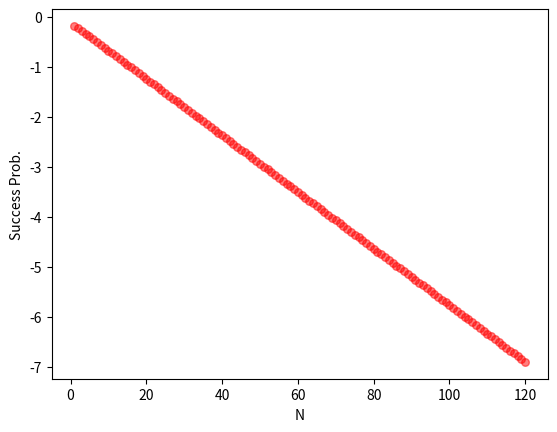

Generate this figure with matplotlib:
import numpy as np
import matplotlib.pyplot as plt
import math
import random
import warnings

zero = np.matrix([[1], [0]])
one = np.matrix([[0], [1]])
plus = np.matrix([[1/math.sqrt(2)], [1/math.sqrt(2)]])
minus = np.matrix([[1/math.sqrt(2)], [-1/math.sqrt(2)]])
plusY = np.matrix([[1/math.sqrt(2)], [1j/math.sqrt(2)]])
minusY = np.matrix([[1/math.sqrt(2)], [-1j/math.sqrt(2)]])

##helper functions
##==================
def outerP(ket):
    factor1 = ket
    factor2 = ket.getH()
    return factor1*factor2

def zeroMatrixArray(r, c):
    matList = []
    for i in range(r):
        matList.append([])
        for j in range(c):
            matList[i].append(0)
    return matList

def identityMatrix(N):
    returnMatrixArray = zeroMatrixArray(N, N)
    for i in range(N):
        returnMatrixArray[i][i] = 1
    returnMatrix = np.matrix(returnMatrixArray)
    return returnMatrix        

def t2P(matrix1, matrix2):
    rows1 = matrix1.shape[0]
    cols1 = matrix1.shape[1]
    rows2 = matrix2.shape[0]
    cols2 = matrix2.shape[1]

    cols = cols1*cols2
    rows = rows1*rows2

    returnMatrixArray = zeroMatrixArray(rows, cols)
    
    for i in range(rows1):
        for j in range(cols1):
            for k in range(rows2):
                for l in range(cols2):
                    r = i*rows2+k
                    c = j*cols2+l
                    returnMatrixArray[r][c]=matrix1[i, j]*matrix2[k, l]

    returnMatrix = np.matrix(returnMatrixArray)
    return returnMatrix                

def tensorP(*args):
    if len(args)>2:
        product = t2P(args[0], args[1])
        i=1
        while(i<len(args)-1):
            product = t2P(product, args[i+1])
            i+=1
        return product
    elif len(args)>1: 
        product = t2P(args[0], args[1])
        return product
    else:
        return args[0]

def trace(matrix):
    Sum = 0
    for i in range(matrix.shape[0]):
        Sum+=matrix[i,i]
    return Sum

def norm(ket):
    dimension = ket.shape[0]
    norm2 = 0
    for i in range(dimension):
        norm2+=abs(ket[i,0])**2
    return math.sqrt(norm2)

def excise(matrix, r1, r2, c1, c2):
    returnMatrixArray = zeroMatrixArray(r2-r1+1, c2-c1+1)
    for i in range(r2-r1+1):
        for j in range(c2-c1+1):
            returnMatrixArray[i][j] = matrix[r1+i, c1+j]
    returnMatrix = np.matrix(returnMatrixArray)
    return returnMatrix

def partialTrace(tensor, dimension): #particular to this case
    tRows = tensor.shape[0]
    tCols = tensor.shape[1]
    returnMatrixArray = []
    for i in range(dimension):
        returnMatrixArray.append([])
        for j in range(dimension):
            returnMatrixArray[i].append(trace(excise(tensor, int(i*tRows/dimension), int((i+1)*tRows/dimension-1), int(j*tCols/dimension), int((j+1)*tCols/dimension-1))))
    returnMatrix = np.matrix(returnMatrixArray)
    return returnMatrix

def projection(ket, basis):
    dimension = ket.shape[0]
    returnKet = np.matrix(zeroMatrixArray(dimension, 1))
    for i in range(len(basis)):
        returnKet = returnKet + outerP(basis[i])*ket
    return returnKet

def ketEqual(ket1, ket2):
    result = True
    for i in range(ket1.shape[0]):
        if ket1[i,0] != ket2[i,0]:
            result = False
    return result

def ketApproxEqual(ket1, ket2, epsilon):
    result = True
    for i in range(ket1.shape[0]):
        if abs(ket1[i, 0] - ket2[i, 0])>epsilon:
##            print("two vectors are not equal")
##            print("difference: " + str(ket1[i, 0] - ket2[i, 0]))
##            print("limit: " + str(epsilon))
##            print("ket difference exceeds limit: " + str((ket1[i, 0] - ket2[i, 0])>=ket1[i, 0]*epsilon))
            result = False
            
    return result

def tensorPower(matrix, power):
    returnMatrix = tensorP(matrix, matrix)
    if (power==1):
        return matrix
    elif (power==2):
        return returnMatrix
    else:
        for i in range(2, power):
            returnMatrix = tensorP(returnMatrix, matrix)
        return returnMatrix

def SWAPE(pos1, pos2):
    tensorPTemplate = [identityMatrix(2), identityMatrix(2), identityMatrix(2), identityMatrix(2), identityMatrix(2), identityMatrix(2)]
    tensorPTemplate[pos1] = zero*zero.getH()#inputBasisVectors[0]*inputBasisVectors[0].getH()
    tensorPTemplate[pos2] = zero*zero.getH()#inputBasisVectors[0]*inputBasisVectors[0].getH()
    returnSWAP = tensorP(tensorPTemplate[0], tensorPTemplate[1], tensorPTemplate[2], tensorPTemplate[3], tensorPTemplate[4], tensorPTemplate[5])
    
    tensorPTemplate[pos1] = zero*one.getH()#inputBasisVectors[0]*inputBasisVectors[1].getH()
    tensorPTemplate[pos2] = one*zero.getH()#inputBasisVectors[1]*inputBasisVectors[0].getH()
    returnSWAP += tensorP(tensorPTemplate[0], tensorPTemplate[1], tensorPTemplate[2], tensorPTemplate[3], tensorPTemplate[4], tensorPTemplate[5])

    tensorPTemplate[pos1] = one*zero.getH()#inputBasisVectors[1]*inputBasisVectors[0].getH()
    tensorPTemplate[pos2] = zero*one.getH()#inputBasisVectors[0]*inputBasisVectors[1].getH()
    returnSWAP += tensorP(tensorPTemplate[0], tensorPTemplate[1], tensorPTemplate[2], tensorPTemplate[3], tensorPTemplate[4], tensorPTemplate[5])

    tensorPTemplate[pos1] = one*one.getH()#inputBasisVectors[1]*inputBasisVectors[1].getH()
    tensorPTemplate[pos2] = one*one.getH()#inputBasisVectors[1]*inputBasisVectors[1].getH()
    returnSWAP += tensorP(tensorPTemplate[0], tensorPTemplate[1], tensorPTemplate[2], tensorPTemplate[3], tensorPTemplate[4], tensorPTemplate[5])
    
    return returnSWAP    

M = 8 #dimension of vector space
usedM = 6 #of dimensions actually used

basisVectors = []
for i in range(M):
    basisVectors.append(excise(identityMatrix(M), 0, M-1, i, i))
 
inputBasisVectors = []
for i in range(usedM):
    inputBasisVectors.append(excise(identityMatrix(M), 0, M-1, i, i))
                        
zeroIn = tensorP(zero, zero, zero)
oneIn = tensorP(one, zero, zero)
plusIn = tensorP(plus, zero, zero)
minusIn = tensorP(minus, zero, zero)
plusYIn = tensorP(plusY, zero, zero)
minusYIn = tensorP(minusY, zero, zero)

inputStates = [zeroIn, oneIn, plusIn, 
               minusIn, plusYIn, minusYIn]

#construct controlled unitary for each input state.

unitaries = []

for k in range(usedM):
    cmBasis = []
    bmBasis = []
    usedStates = []
    
    #b1
    bmBasis.append(inputStates[k])
    usedStates.append(k)

    #c1
    cmBasis.append(inputBasisVectors[k])

    #procedure below outlined in paper "localized closed timelike curves can perfectly distinguish quantum states"
    for l in range(usedM-1):
        
        
        #pick one of the input states that has not already been used in the G-S procedure
        index = random.randint(0, len(inputStates)-1)
        while (index in usedStates):
            index = random.randint(0, len(inputStates)-1)
        
        #construct projector onto subspace formed by vectors that are already orthonormalized
        outerPSum = np.matrix(zeroMatrixArray(M, M))
        for n in range(len(bmBasis)):
            outerPSum = outerPSum + outerP(bmBasis[n])
            
        #subtract projection of non orthogonal state onto orthonormalized vectors, normalize, and add
        #to set of orthonormal vectors
        
        vector = inputStates[index] - outerPSum*inputStates[index]
        if(norm(vector) > 10**(-3)):
            vector = vector/norm(vector)
            bmBasis.append(vector)

##        print("bmBasis")
##        print(bmBasis)
##        print("input state used to construct last element of bmBasis")
##        print(inputStates[index])

        #loop through all input states. Check if the input state is in the subspace spanned by vectors 
        #already in bmBasis and has not already been used in the G-S procedure (excluding the very 
        #last vector used in the G-S procedure). If so, add it to Sum.
        Sum = np.matrix(zeroMatrixArray(M, 1))
        counter = 0
        for m in range(usedM):
##            print("testing if the following vector can be spanned by bmBasis: ")
##            print(inputStates[m])
##            print("projection")
##            print(projection(inputStates[m], bmBasis))
##            print(ketApproxEqual(projection(inputStates[m], bmBasis), inputStates[m], 10**(-3)))
##            print(not(m in usedStates))
            if (ketApproxEqual(projection(inputStates[m], bmBasis), inputStates[m], 10**(-3)) and not(m in usedStates)):
                #print("it can")
                Sum = Sum + inputBasisVectors[m]
                counter+=1
        
        #normalize the sum. Note that counter should not be equal to zero at this point because the state labeled
        #by the variable 'index' is not in the set of used states, and is guaranteed to be in the subspace spanned by
        #bmBasis because we just applied the G-S procedure to it.
        cmBasis.append(1/math.sqrt(counter)*Sum)
        usedStates.append(index)

    #As outlined in paper unitaries are constructed so that,
    #U[i]*inputStates[i]=inputBasisVectors[i]
    U=np.matrix(zeroMatrixArray(M, M))
    for j in range(len(bmBasis)):
        U=U+cmBasis[j]*bmBasis[j].getH()
    unitaries.append(U)

Nq = 1000
gamma = 0.5
registerVectorArray = [[math.sqrt(gamma)], [math.sqrt(1-gamma)]]
###fill registerVectorArray with zeros so that the register vector is of the same dimension as the vector space
##if (M>2):
##    for i in range(2, M):
##        registerVectorArray.append([0])
registerVector = np.matrix(registerVectorArray)

#construct SWAP gate
##SWAP = np.matrix(zeroMatrixArray(M*M, M*M))
##for i in range(M):
##    for j in range(M):
##        SWAP+=(tensorP(inputBasisVectors[i]*inputBasisVectors[j].getH(), inputBasisVectors[j]*inputBasisVectors[i].getH()))

inputStateIndex = 2
pi = .5*outerP(zero) + .5*outerP(one)
rhoF = outerP(registerVector)
rhoS = outerP(inputStates[inputStateIndex])
rhoC = tensorP(pi, pi, pi)

#construct controlled unitary for circuit    
CU = tensorP(outerP(basisVectors[0]), unitaries[0])
CU1 = tensorP(unitaries[0], outerP(basisVectors[0]))
for i in range(1, M):
    if (i<=usedM-1):
        CU = CU + tensorP(outerP(basisVectors[i]), unitaries[i])
        CU1 = CU1 + tensorP(unitaries[i], outerP(basisVectors[i]))
    else:
        CU += tensorP(outerP(basisVectors[i]), identityMatrix(8))
        CU1 += tensorP(identityMatrix(8), outerP(basisVectors[i]))

##nonTargetOuterP = np.matrix(zeroMatrixArray(M, M))
##for i in range(usedM):
##    if (i!=1):
##        nonTargetOuterP+=outerP(inputBasisVectors[i])

#wrong
#print(SWAPE(0,3).shape)

U =  tensorP(identityMatrix(2**6), outerP(zero)) + tensorP(CU*SWAPE(0,3)*SWAPE(1,4)*SWAPE(2,5), outerP(one)) 
#print('done')

U1 = tensorP(identityMatrix(2**6), outerP(zero)) + tensorP(CU1*SWAPE(0,3)*SWAPE(1,4)*SWAPE(2,5), outerP(one))

for i in range(Nq):
    rho = tensorP(rhoS, rhoC, rhoF)
    rho1 = tensorP(rhoC, rhoS, rhoF)
    transRho = U*rho*U.getH()
    transRho1 = U1*rho1*U1.getH()
    rhoSOut = partialTrace(transRho, M)
    rhoCOut = partialTrace(transRho1, M)
    rhoC = rhoCOut

    #print(rhoSOut)
    s = rhoC[inputStateIndex, inputStateIndex]
    print(rhoCOut)

    if(1-abs(s))<.001:
        print(i)
        break
    
    plt.scatter(i+1, math.log(1-abs(s)), s= 30, c= 'r', alpha = 0.5)
    #print(epsilon)
##x=np.arange(1.0, Nq, 0.02)
#plt.plot(x, 0.5*gamma + (1+gamma)**(x-1)*(1-gamma)/2**x, 'b--')




plt.xlabel("N")
plt.ylabel("Success Prob.")
plt.show()


